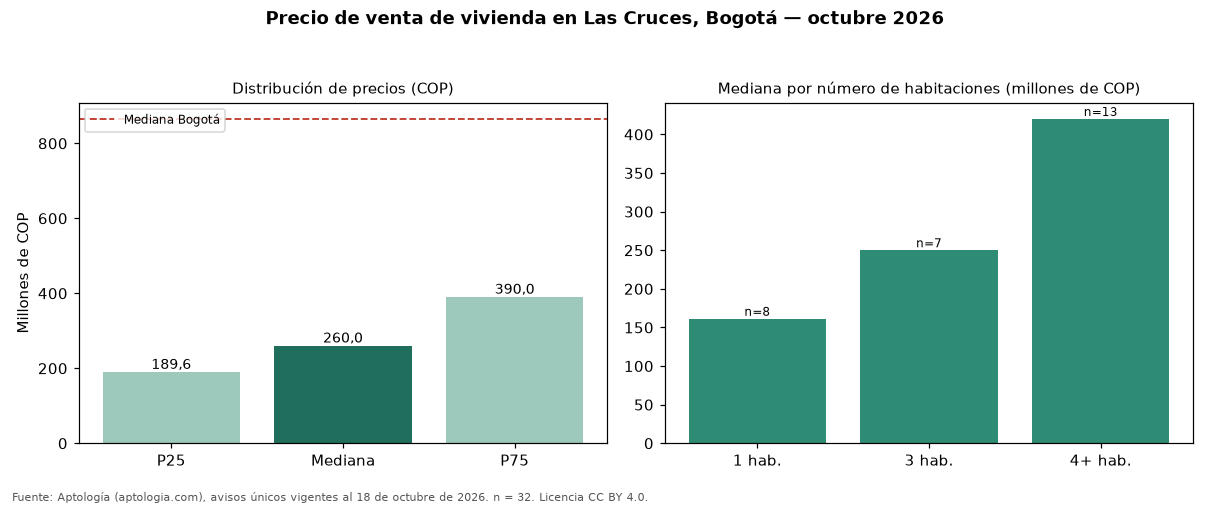

The file beside this chart, header and first rows:
seccion, metrica, valor_cop, n
precio, p25, 189557025, 32
precio, mediana, 260000000, 32
precio, p75, 390000000, 32
cop_por_m2, p25, 2472183, 32
cop_por_m2, mediana, 4158087, 32
cop_por_m2, p75, 5281452, 32
area, area_mediana_m2, 58.0, 32
habitaciones, 1, 161250000, 8
habitaciones, 2, 268340000, 4
habitaciones, 3, 250000000, 7
habitaciones, 4+, 420000000, 13
administracion, mediana, 128000, 10
estrato, moda, 2, 
parqueadero, porcentaje_con_parqueadero, 28.1, 32
ciudad, mediana_ciudad, 865000000, 54235
ciudad, mediana_cop_por_m2_ciudad, 6557377, 54235
